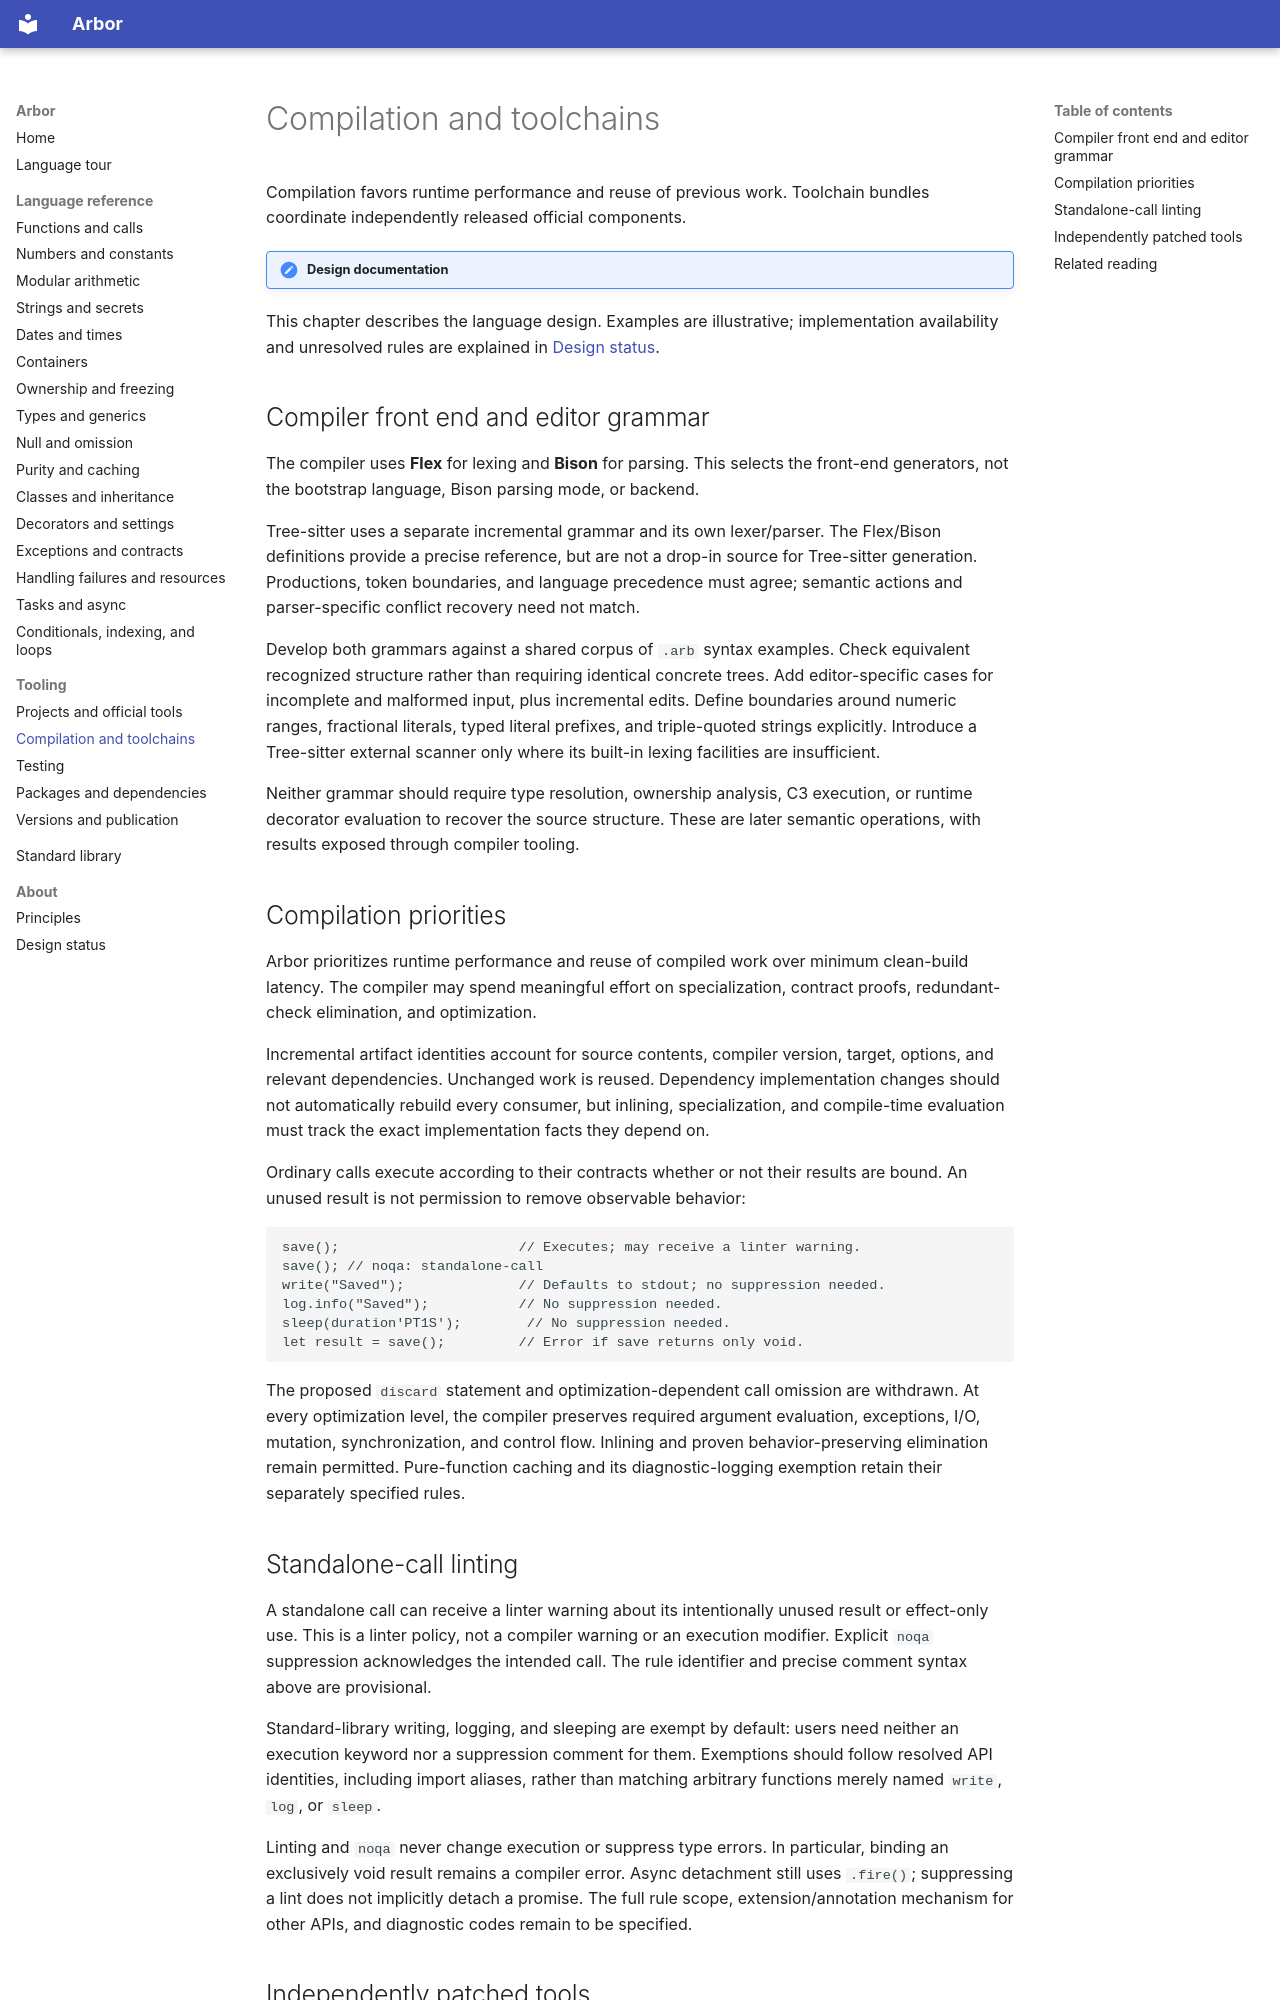

repository: arbor-language/arbor-language-docs · page: tooling/compilation/index.html · generator: mkdocs

# Compilation and toolchains

Compilation favors runtime performance and reuse of previous work. Toolchain bundles
coordinate independently released official components.

!!! note "Design documentation"
This chapter describes the language design. Examples are illustrative; implementation
availability and unresolved rules are explained in [Design status](../about/status.md).

## Compiler front end and editor grammar

The compiler uses **Flex** for lexing and **Bison** for parsing. This selects the
front-end generators, not the bootstrap language, Bison parsing mode, or backend.

Tree-sitter uses a separate incremental grammar and its own lexer/parser. The
Flex/Bison definitions provide a precise reference, but are not a drop-in source
for Tree-sitter generation. Productions, token boundaries, and language precedence
must agree; semantic actions and parser-specific conflict recovery need not match.

Develop both grammars against a shared corpus of `.arb` syntax examples. Check
equivalent recognized structure rather than requiring identical concrete trees.
Add editor-specific cases for incomplete and malformed input, plus incremental
edits. Define boundaries around numeric ranges, fractional literals, typed literal
prefixes, and triple-quoted strings explicitly. Introduce a Tree-sitter external
scanner only where its built-in lexing facilities are insufficient.

Neither grammar should require type resolution, ownership analysis, C3 execution,
or runtime decorator evaluation to recover the source structure. These are later
semantic operations, with results exposed through compiler tooling.

## Compilation priorities

Arbor prioritizes runtime performance and reuse of compiled work over minimum
clean-build latency. The compiler may spend meaningful effort on specialization,
contract proofs, redundant-check elimination, and optimization.

Incremental artifact identities account for source contents, compiler version,
target, options, and relevant dependencies. Unchanged work is reused. Dependency
implementation changes should not automatically rebuild every consumer, but
inlining, specialization, and compile-time evaluation must track the exact
implementation facts they depend on.

Ordinary calls execute according to their contracts whether or not their results
are bound. An unused result is not permission to remove observable behavior:

```arbor
save();                      // Executes; may receive a linter warning.
save(); // noqa: standalone-call
write("Saved");              // Defaults to stdout; no suppression needed.
log.info("Saved");           // No suppression needed.
sleep(duration'PT1S');        // No suppression needed.
let result = save();         // Error if save returns only void.
```

The proposed `discard` statement and optimization-dependent call omission are
withdrawn. At every optimization level, the compiler preserves required argument
evaluation, exceptions, I/O, mutation, synchronization, and control flow. Inlining
and proven behavior-preserving elimination remain permitted. Pure-function caching
and its diagnostic-logging exemption retain their separately specified rules.
